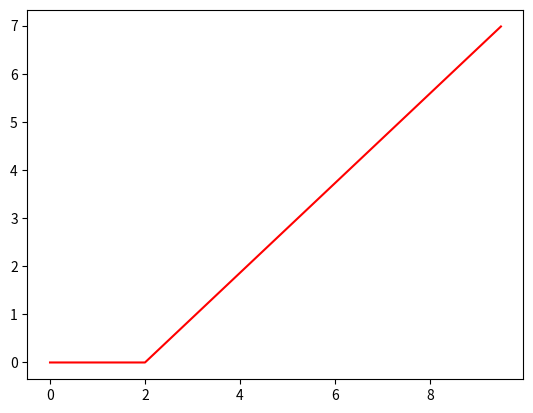

Recreate this plot in Python.
import math
import numpy
import matplotlib.pyplot as plt
from mpl_toolkits.mplot3d import Axes3D
def main():
	#First define time vector
	tInitial = 0
	tFinal = 10
	time=list(range(tInitial,tFinal))
	#Generated my time vector now to generate local acceleration
	#Define anglular velcoity 
	angularVelocity = [0,0]
	localAcceleration = [[0,0],[1,0]]
	#define intitial velocity
	vg = [[0,0],[0,0]]
	#define intial position
	rg = [[0,0],[0,0]]
	for i in range(2,len(time)):
		localAcceleration.append([0,0])
		angularVelocity.append(0)
		vg.append([0,0])
		rg.append([0,0])
	angularVelocity[3]=1.5
	localAcceleration[3]=[1,0]
	#Define yaw
	yaw = 0

	#See documentation about rotation matrix theory
	
	yawMatrix = [[math.cos(yaw), -math.sin(yaw)],
				 [math.sin(yaw), math.cos(yaw)]]

	identity=[[1, 0],
			  [0, 1]]
	#This is to debug angles later, used to retrieve Euler angles from rotation matrices
	angles = []

	#Define gravity
	for t in range(1,len(time)):
		w=angularVelocity[t]
		al=localAcceleration[t]
		#See documentation to see how to update rotation matrices
		#update yaw
		yaw = yaw+w*(time[t]-time[t-1])
		yawMatrix = [[math.cos(yaw), -math.sin(yaw)],
				 	 [math.sin(yaw), math.cos(yaw)]]
		#convert acceleration to global coordinates
		ag=numpy.dot(yawMatrix,al)
		#integrate to get velocity
		vg[t]=vg[t-1]+ag*(time[t]-time[t-1])
		#integrate to get position
		rg[t]=rg[t-1]+vg[t]*(time[t]-time[t-1])
	#Starting Plot Section to help with Debugging of state estimation program
	xData = []
	yData = []
	for i in range(0,len(time)):
		xData.append(rg[i][0])
		yData.append(rg[i][1])
	fig = plt.figure()
	ax = fig.add_subplot(111)
	#Plot my data
	ax.plot(xData,yData, color='red')
	plt.show()

if __name__ == "__main__": main()